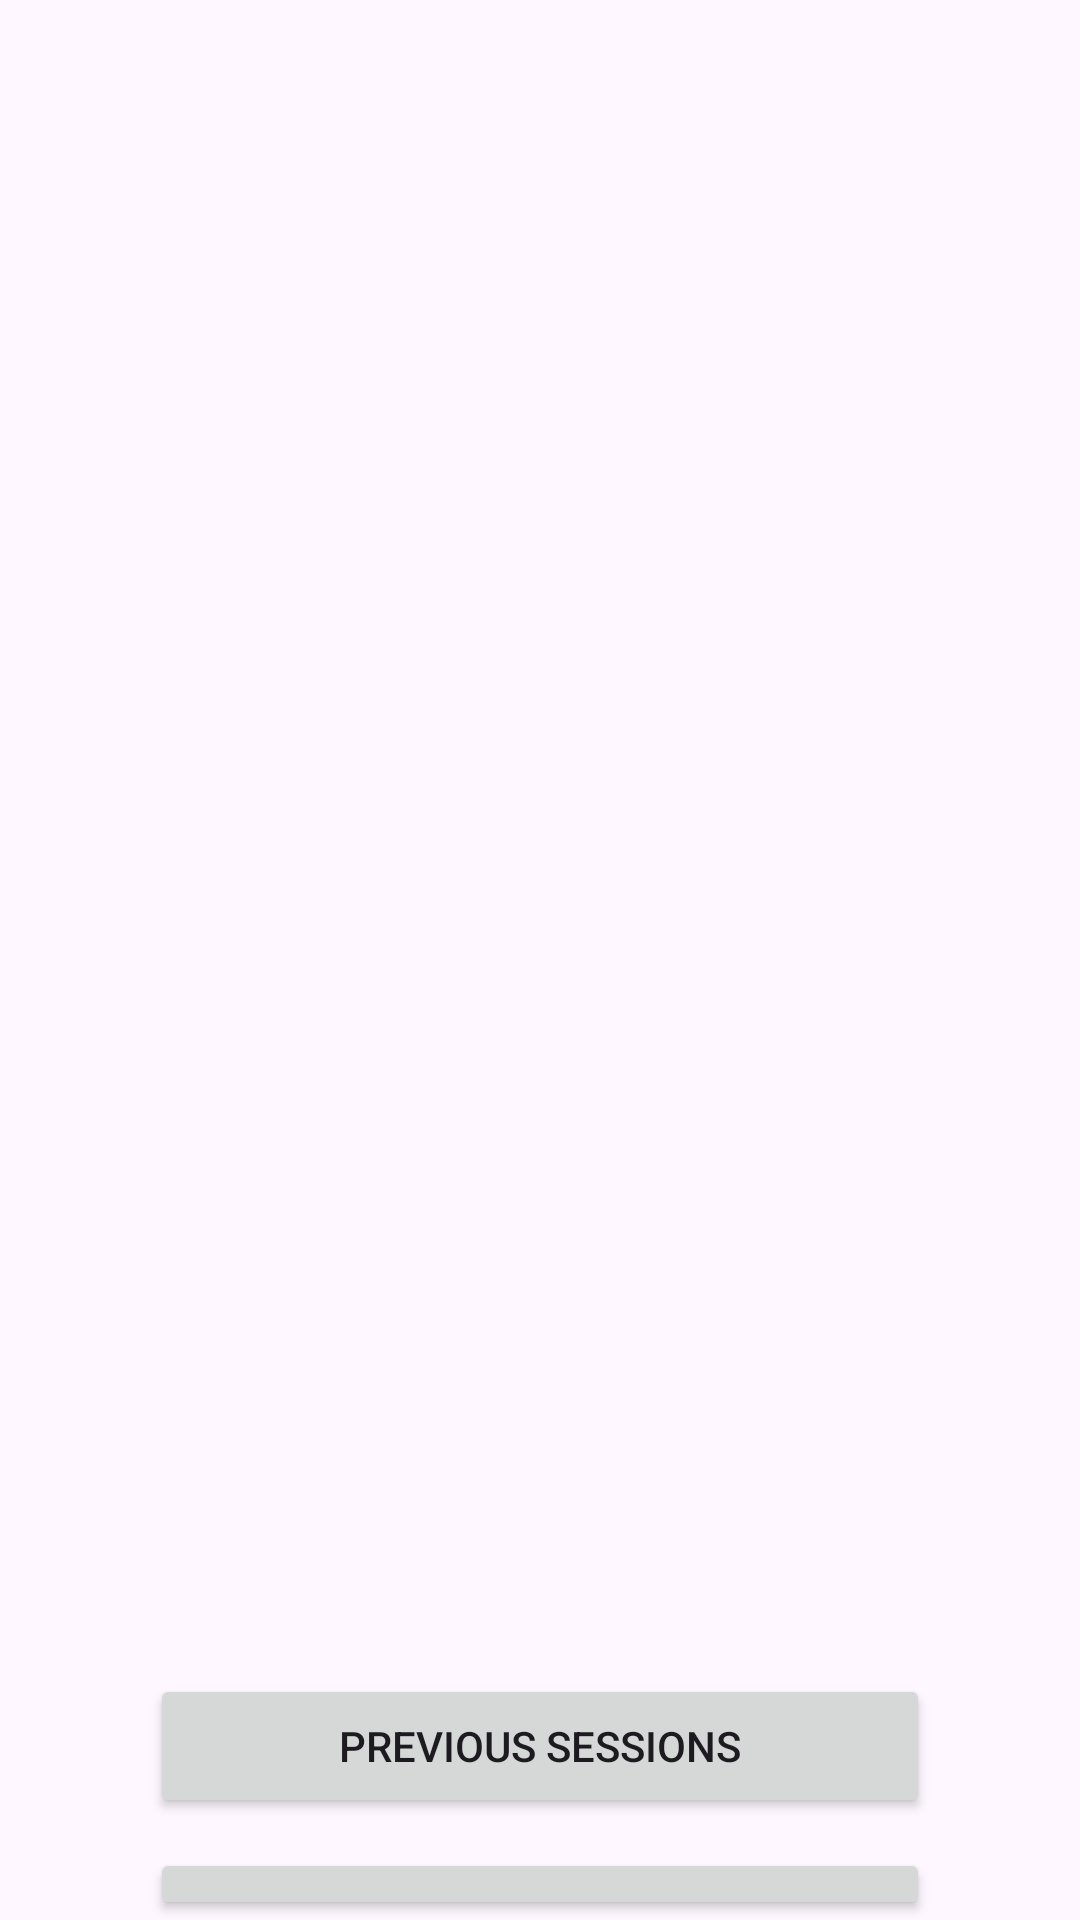

The Android layout XML behind this screen, and the referenced resources:
<!-- AndroidManifest.xml: application theme Theme.JustRow -->
<!-- res/layout/dashboard.xml -->
<?xml version="1.0" encoding="utf-8"?>
<LinearLayout xmlns:android="http://schemas.android.com/apk/res/android"
    xmlns:app="http://schemas.android.com/apk/res-auto"
    xmlns:tools="http://schemas.android.com/tools"
    android:id="@+id/main"
    android:layout_width="match_parent"
    android:layout_height="match_parent"
    tools:context=".dashboard"
    android:orientation="vertical">

    <ImageView
        android:layout_width="wrap_content"
        android:layout_height="500dp"
        android:layout_marginLeft="50dp"
        android:layout_marginRight="50dp"
        android:layout_marginTop="@android:dimen/app_icon_size"
        android:src="@drawable/rowing"
        app:layout_constraintBottom_toBottomOf="parent"
        app:layout_constraintEnd_toEndOf="parent"
        app:layout_constraintStart_toStartOf="parent"
        app:layout_constraintTop_toTopOf="parent" />

    <Button
       android:layout_width="match_parent"
       android:layout_height="wrap_content"
       android:layout_marginTop="10dp"
       android:layout_marginLeft="50dp"
       android:layout_marginRight="50dp"
        android:id="@+id/btn_previous_sessions"
       android:text="Previous Sessions"/>

    <Button
        android:layout_width="match_parent"
        android:layout_height="wrap_content"
        android:layout_marginTop="10dp"
        android:layout_marginLeft="50dp"
        android:layout_marginRight="50dp"
        android:id="@+id/btn_custom_workout"
        android:text="Custom Workout"/>

    <Button
        android:layout_width="match_parent"
        android:layout_height="wrap_content"
        android:layout_marginTop="10dp"
        android:layout_marginLeft="50dp"
        android:layout_marginRight="50dp"
        android:id="@+id/just_row"
        android:text="Just Row"/>

    <Button
        android:layout_width="match_parent"
        android:layout_height="wrap_content"
        android:layout_marginTop="10dp"
        android:layout_marginLeft="50dp"
        android:layout_marginRight="50dp"
        android:id="@+id/btn_logout"
        android:text="Logout"/>

</LinearLayout>
<!-- resources referenced by this layout -->
<resources>
  <style name="Theme.JustRow" parent="Base.Theme.JustRow" />
  <style name="Base.Theme.JustRow" parent="Theme.Material3.DayNight.NoActionBar">
          
          
      </style>
</resources>
